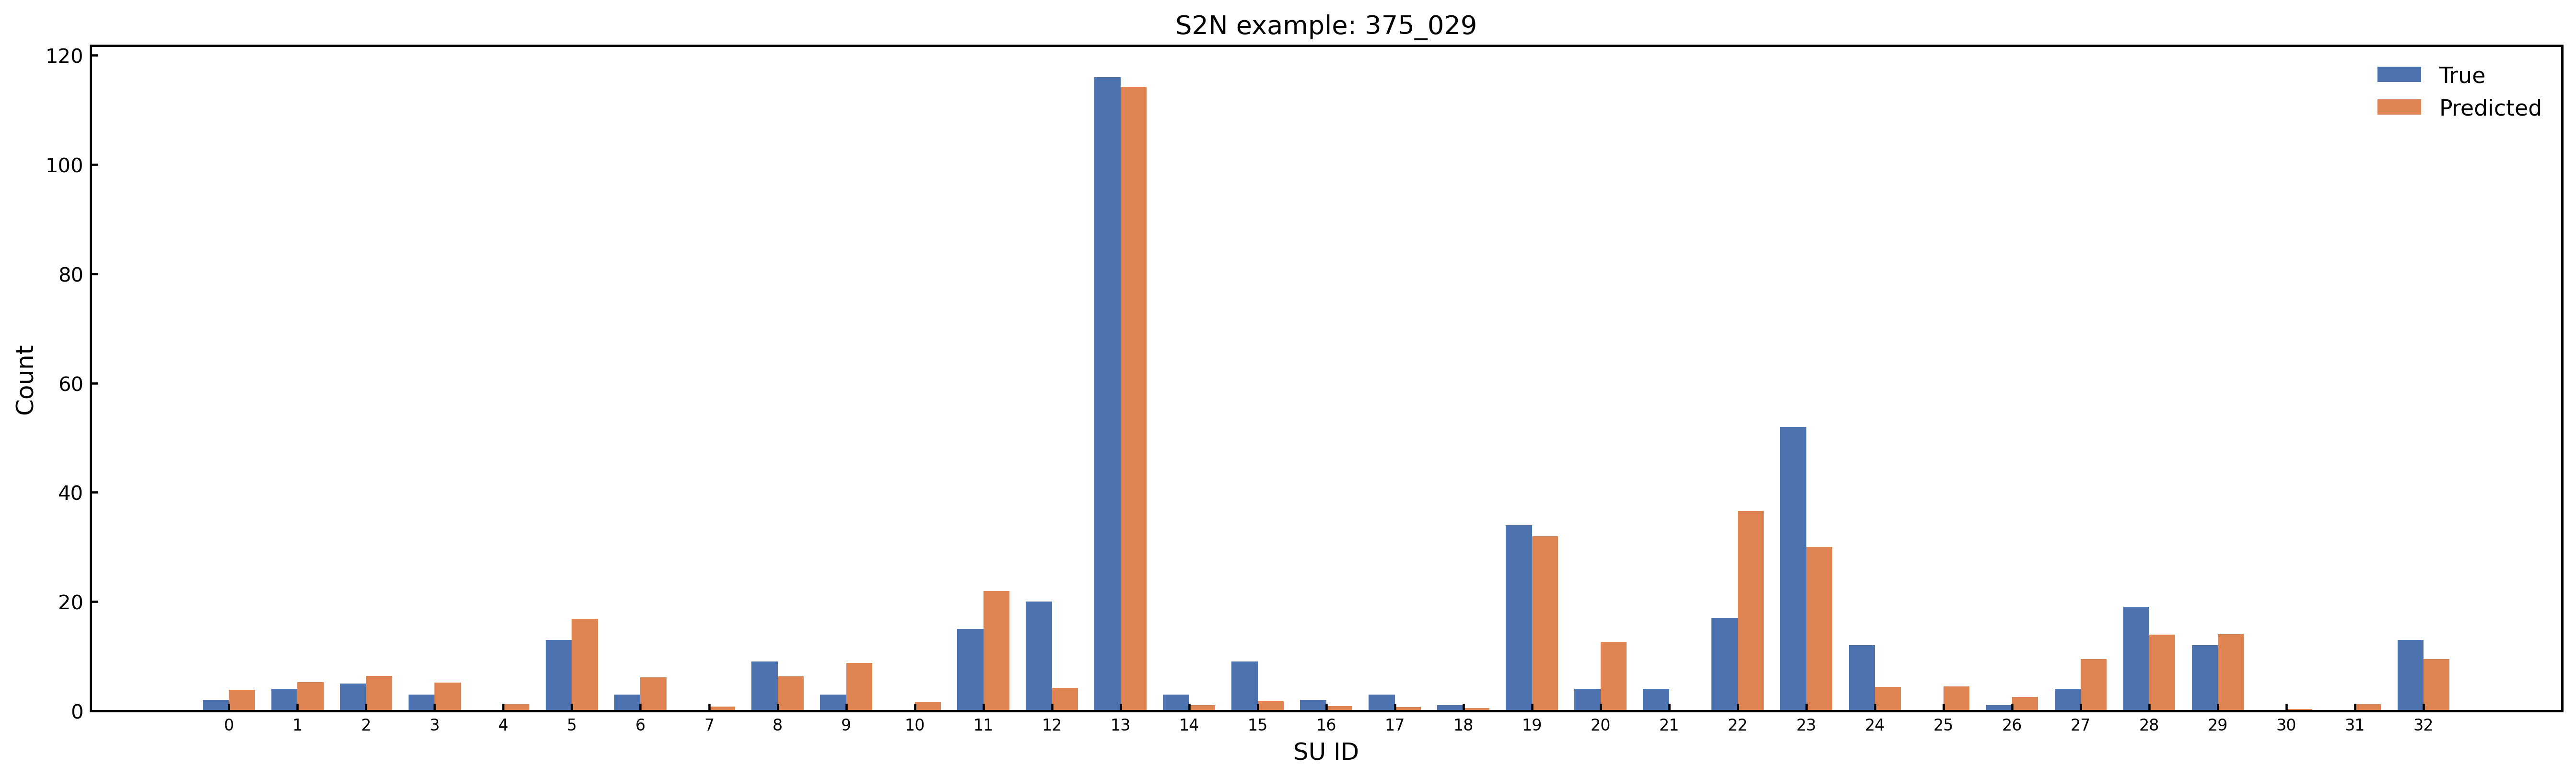

The data file committed next to this chart (first rows):
SU_Index, SU_Name, Predicted_Count, Predicted_Rounded, True_Count, Abs_Error
0, Amide_Group, 3.822, 4, 2.0, 1.822
1, Carboxylic_Acid, 5.282, 5, 4.0, 1.282
2, Ester_Group, 6.417, 6, 5.0, 1.417
3, Aldehyde_Ketone_C, 5.156, 5, 3.0, 2.156
4, Nitrile_C, 1.249, 1, 0.0, 1.249
5, O_Substituted_Aro_C, 16.87, 17, 13.0, 3.875
6, N_Substituted_Aro_C, 6.141, 6, 3.0, 3.141
7, S_Substituted_Aro_C, 0.7825, 1, 0.0, 0.7825
8, X_Substituted_Aro_C, 6.274, 6, 9.0, 2.726
9, Keto_Substituted_Aro_C, 8.784, 9, 3.0, 5.784
10, Aryl_Substituted_Aro_C, 1.544, 2, 0.0, 1.544
11, Alkyl_Substituted_Aro_C, 21.91, 22, 15.0, 6.905
12, Aromatic_Bridgehead_C, 4.226, 4, 20.0, 15.77
13, Carbocyclic_Aro_CH, 114.3, 114, 116.0, 1.726
14, Vinyllic_Cq, 1.028, 1, 3.0, 1.972
15, Vinyllic_CH, 1.856, 2, 9.0, 7.144
16, Vinyllic_CH2, 0.8653, 1, 2.0, 1.135
17, Alkynyl_Cq, 0.6679, 1, 3.0, 2.332
18, Alkynyl_CH, 0.4645, 0, 1.0, 0.5355
19, Alcohol_Ether_C, 31.95, 32, 34.0, 2.055
20, Amine_C, 12.67, 13, 4.0, 8.668
21, Halogenated_C, 0.04692, 0, 4.0, 3.953
22, Alkyl_CH3, 36.65, 37, 17.0, 19.65
23, Alkyl_CH2, 30.04, 30, 52.0, 21.96
24, Alkyl_CH, 4.389, 4, 12.0, 7.611
25, Alkyl_Cq, 4.436, 4, 0.0, 4.436
26, Heterocyclic_N, 2.518, 3, 1.0, 1.518
27, Amine_Nitrogen, 9.456, 9, 4.0, 5.456
28, Hydroxyl_O, 13.98, 14, 19.0, 5.025
29, Ether_O, 14.04, 14, 12.0, 2.043
30, Heterocyclic_S, 0.3334, 0, 0.0, 0.3334
31, Thioether_S, 1.2, 1, 0.0, 1.2
32, Halogen_X, 9.501, 10, 13.0, 3.499
